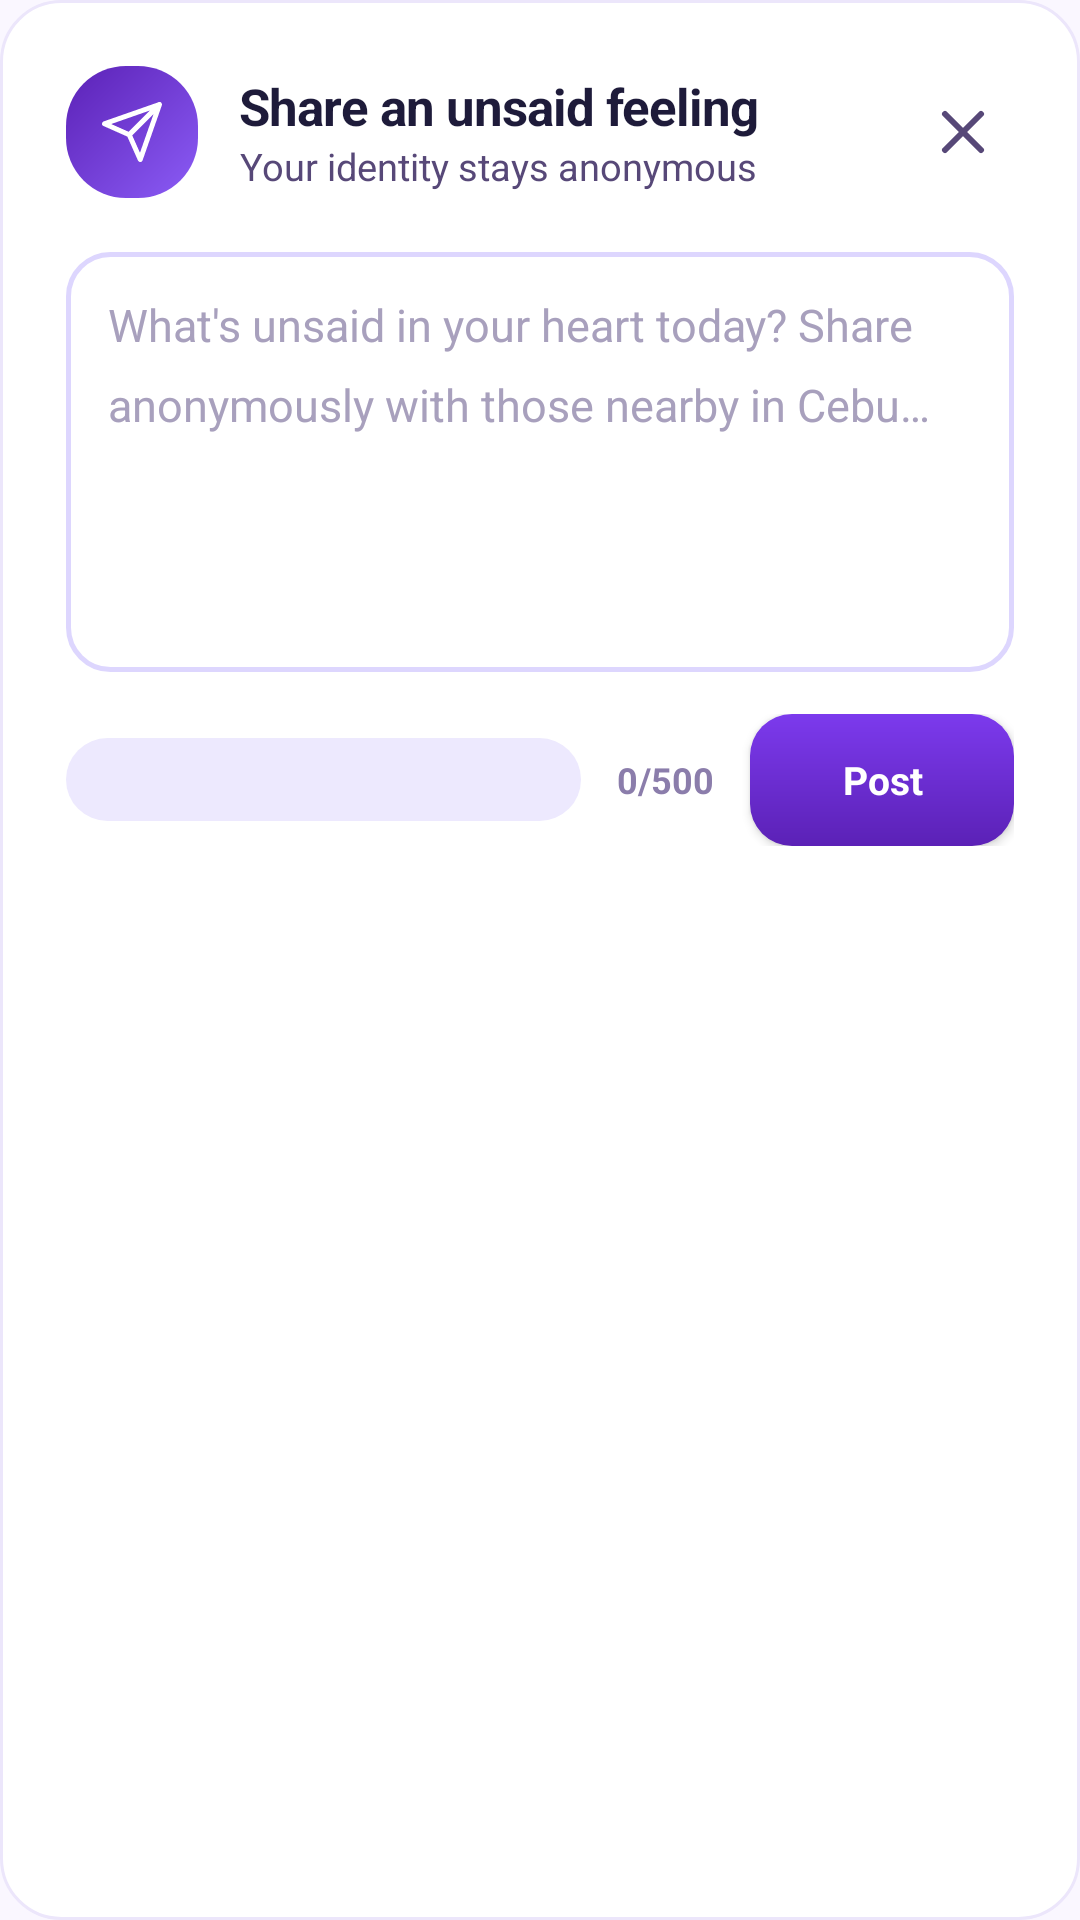

This screen was rendered from an Android layout file. Write that file and the resources it references.
<!-- AndroidManifest.xml: application theme Theme.Mobileunsaidcebu -->
<!-- res/layout/dialog_compose.xml -->
<?xml version="1.0" encoding="utf-8"?>
<LinearLayout
    xmlns:android="http://schemas.android.com/apk/res/android"
    xmlns:app="http://schemas.android.com/apk/res-auto"
    android:layout_width="match_parent"
    android:layout_height="wrap_content"
    android:background="@drawable/bg_card"
    android:orientation="vertical"
    android:padding="22dp">

    
    <LinearLayout
        android:layout_width="match_parent"
        android:layout_height="wrap_content"
        android:gravity="center_vertical"
        android:orientation="horizontal">

        <FrameLayout
            android:layout_width="44dp"
            android:layout_height="44dp">
            <View
                android:layout_width="match_parent"
                android:layout_height="match_parent"
                android:background="@drawable/bg_brand_badge"/>
            <ImageView
                android:layout_width="22dp"
                android:layout_height="22dp"
                android:layout_gravity="center"
                android:src="@drawable/ic_send"
                app:tint="@color/white"/>
        </FrameLayout>

        <LinearLayout
            android:layout_width="0dp"
            android:layout_height="wrap_content"
            android:layout_marginStart="14dp"
            android:layout_weight="1"
            android:orientation="vertical">

            <TextView
                android:layout_width="wrap_content"
                android:layout_height="wrap_content"
                android:text="Share an unsaid feeling"
                android:textColor="@color/text_primary"
                android:textSize="17sp"
                android:textStyle="bold"
                android:letterSpacing="-0.02"/>

            <TextView
                android:layout_width="wrap_content"
                android:layout_height="wrap_content"
                android:text="Your identity stays anonymous"
                android:textColor="@color/text_secondary"
                android:textSize="12.5sp"/>
        </LinearLayout>

        <ImageButton
            android:id="@+id/btnComposeClose"
            android:layout_width="34dp"
            android:layout_height="34dp"
            android:background="@drawable/bg_chip_anon"
            android:contentDescription="Close"
            android:src="@drawable/ic_close"
            android:padding="8dp"/>
    </LinearLayout>

    
    <EditText
        android:id="@+id/etComposeText"
        android:layout_width="match_parent"
        android:layout_height="140dp"
        android:layout_marginTop="18dp"
        android:background="@drawable/bg_input_field"
        android:gravity="top|start"
        android:hint="What's unsaid in your heart today? Share anonymously with those nearby in Cebu…"
        android:inputType="textMultiLine|textCapSentences"
        android:lineSpacingMultiplier="1.45"
        android:padding="14dp"
        android:textColor="@color/text_primary"
        android:textColorHint="#A8A0BD"
        android:textSize="15sp"/>

    
    <TextView
        android:id="@+id/tvComposeError"
        android:layout_width="match_parent"
        android:layout_height="wrap_content"
        android:layout_marginTop="10dp"
        android:background="@color/error_bg"
        android:padding="12dp"
        android:textColor="#991B1B"
        android:textSize="13sp"
        android:visibility="gone"/>

    
    <LinearLayout
        android:layout_width="match_parent"
        android:layout_height="wrap_content"
        android:layout_marginTop="14dp"
        android:gravity="center_vertical"
        android:orientation="horizontal">

        <TextView
            android:id="@+id/tvComposeLoc"
            android:layout_width="0dp"
            android:layout_height="wrap_content"
            android:layout_weight="1"
            android:background="@drawable/bg_pill"
            android:paddingHorizontal="12dp"
            android:paddingVertical="6dp"
            android:textColor="@color/text_secondary"
            android:textSize="11.5sp"
            android:textStyle="bold"/>

        <TextView
            android:id="@+id/tvCharCount"
            android:layout_width="wrap_content"
            android:layout_height="wrap_content"
            android:layout_marginHorizontal="12dp"
            android:text="0/500"
            android:textColor="@color/text_tertiary"
            android:textSize="12sp"
            android:textStyle="bold"/>

        <androidx.appcompat.widget.AppCompatButton
            android:id="@+id/btnComposePost"
            android:layout_width="wrap_content"
            android:layout_height="44dp"
            android:background="@drawable/bg_gradient_button"
            android:paddingHorizontal="22dp"
            android:text="Post"
            android:textAllCaps="false"
            android:textColor="@color/white"
            android:textSize="13sp"
            android:textStyle="bold"
            android:elevation="4dp"/>
    </LinearLayout>
</LinearLayout>
<!-- resources referenced by this layout -->
<resources>
  <color name="error_bg">#FEF2F2</color>
  <color name="text_primary">#1E1B3A</color>
  <color name="text_secondary">#574878</color>
  <color name="text_tertiary">#8B7DAB</color>
  <color name="white">#FFFFFFFF</color>
  <!-- drawable bg_brand_badge (drawable) -->
  <?xml version="1.0" encoding="utf-8"?>
  <shape xmlns:android="http://schemas.android.com/apk/res/android">
      <gradient
          android:startColor="@color/indigo_500"
          android:endColor="@color/indigo_800"
          android:angle="135" />
      <corners android:radius="20dp" />
  </shape>
  <!-- drawable bg_card (drawable) -->
  <?xml version="1.0" encoding="utf-8"?>
  <shape xmlns:android="http://schemas.android.com/apk/res/android">
      <solid android:color="@color/bg_surface" />
      <corners android:radius="20dp" />
      <stroke
          android:width="1dp"
          android:color="@color/border_subtle" />
  </shape>
  <!-- drawable bg_gradient_button (drawable) -->
  <?xml version="1.0" encoding="utf-8"?>
  <layer-list xmlns:android="http://schemas.android.com/apk/res/android">
      <item>
          <shape>
              <gradient
                  android:startColor="@color/indigo_600"
                  android:endColor="@color/indigo_800"
                  android:angle="270" />
              <corners android:radius="14dp" />
          </shape>
      </item>
  </layer-list>
  <!-- drawable bg_input_field (drawable) -->
  <?xml version="1.0" encoding="utf-8"?>
  <shape xmlns:android="http://schemas.android.com/apk/res/android">
      <solid android:color="@color/bg_surface" />
      <corners android:radius="14dp" />
      <stroke
          android:width="1.5dp"
          android:color="@color/border_default" />
  </shape>
  <!-- drawable bg_pill (drawable) -->
  <?xml version="1.0" encoding="utf-8"?>
  <shape xmlns:android="http://schemas.android.com/apk/res/android">
      <solid android:color="@color/indigo_100" />
      <corners android:radius="100dp" />
  </shape>
  <!-- drawable ic_close (drawable) -->
  <vector xmlns:android="http://schemas.android.com/apk/res/android"
      android:width="24dp"
      android:height="24dp"
      android:viewportWidth="24"
      android:viewportHeight="24">
      <path
          android:fillColor="@android:color/transparent"
          android:strokeColor="#574878"
          android:strokeWidth="2"
          android:pathData="M6,6L18,18M18,6L6,18"
          android:strokeLineCap="round"/>
  </vector>
  <!-- drawable ic_send (drawable) -->
  <vector xmlns:android="http://schemas.android.com/apk/res/android"
      android:width="24dp"
      android:height="24dp"
      android:viewportWidth="24"
      android:viewportHeight="24">
      <path
          android:fillColor="@android:color/transparent"
          android:strokeColor="#FFFFFF"
          android:strokeWidth="1.8"
          android:pathData="M22,2L11,13M22,2L15,22L11,13L2,9L22,2z"
          android:strokeLineCap="round"
          android:strokeLineJoin="round"/>
  </vector>
  <color name="indigo_500">#8B5CF6</color>
  <color name="indigo_800">#5B21B6</color>
  <color name="bg_surface">#FFFFFF</color>
  <color name="border_subtle">#ECE6FB</color>
  <color name="indigo_600">#7C3AED</color>
  <color name="border_default">#DDD6FE</color>
  <color name="indigo_100">#EDE9FE</color>
  <color name="rose_500">#F43F5E</color>
  <color name="bg_body">#FAF7FF</color>
</resources>
